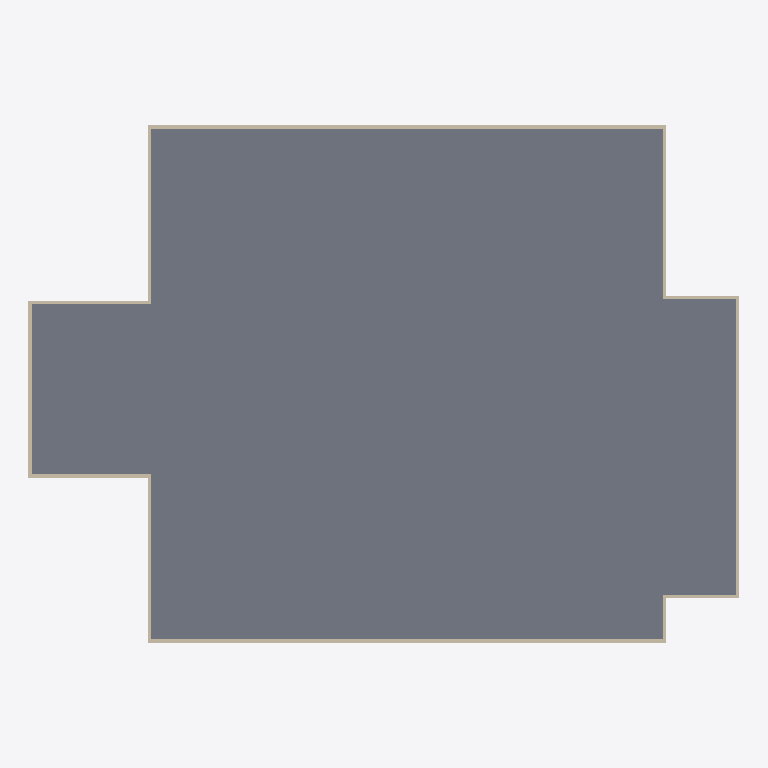
Plan cut of the same IFC building model at storey 'nivel 3' (level 6.80 m, cut at 8.20 m), seen from above with north up, elements coloured by IFC class: 12 walls (beige), 1 slab (grey). Cut surfaces are drawn darker.
Extent 50.0 m × 36.4 m × 13.7 m (x, y, z). Storeys (6): terreno at 0.00 m; Térreo at 0.10 m; nivel 2 at 3.40 m; nivel 3 at 6.80 m; nivel 4 at 10.20 m; nivel 5 at 13.60 m. Elements (55): 48 IfcWallStandardCase, 5 IfcSlab, 2 IfcDoor.

HEADER;
FILE_DESCRIPTION(('ViewDefinition [CoordinationView_V2.0]'),'2;1');
FILE_NAME('0001','2023-05-29T09:18:57',(''),(''),'The EXPRESS Data Manager Version 5.02.0100.07 : 28 Aug 2013','22.0.2.392 - Exporter 22.0.2.392 - IU alternativa 22.0.2.392','');
FILE_SCHEMA(('IFC2X3'));
ENDSEC;
DATA;
#119=IFCPROJECT('0s0xHliUD1dOn2nVhzqoDY',#41,'0001',$,$,'Nome do projeto','Status do projeto',(#111),#106);
#172=IFCSITE('0s0xHliUD1dOn2nVhzqoDW',#41,'Default',$,$,#171,$,$,.ELEMENT.,$,$,$,$,$);
#129=IFCBUILDING('0s0xHliUD1dOn2nVhzqoDZ',#41,'',$,$,#32,$,'',.ELEMENT.,$,$,$);
#138=IFCBUILDINGSTOREY('0s0xHliUD1dOn2nVe2EVsG',#41,'terreno',$,'Nível:Elevação',#136,$,'terreno',.ELEMENT.,0.0);
#144=IFCBUILDINGSTOREY('0s0xHliUD1dOn2nVe2BDsb',#41,'Térreo',$,'Nível:Elevação',#143,$,'Térreo',.ELEMENT.,0.1);
#150=IFCBUILDINGSTOREY('0s0xHliUD1dOn2nVe2DMV0',#41,'nivel 2',$,'Nível:Elevação',#149,$,'nivel 2',.ELEMENT.,3.4);
#156=IFCBUILDINGSTOREY('0s0xHliUD1dOn2nVe22LiU',#41,'nivel 3',$,'Nível:Elevação',#155,$,'nivel 3',.ELEMENT.,6.8);
#162=IFCBUILDINGSTOREY('0s0xHliUD1dOn2nVe22Li1',#41,'nivel 4',$,'Nível:Elevação',#161,$,'nivel 4',.ELEMENT.,10.2);
#168=IFCBUILDINGSTOREY('0s0xHliUD1dOn2nVe22Li8',#41,'nivel 5',$,'Nível:Elevação',#167,$,'nivel 5',.ELEMENT.,13.6);
#4504=IFCSLAB('3FzKGxh61AxA8jUSlzW_R1',#41,'Piso:15cm - Concreto:2459731',$,'Piso:15cm - Concreto',#4465,#4502,'2459731',.FLOOR.);
#2456=IFCWALLSTANDARDCASE('3FzKGxh61AxA8jUSlzW_bv',#41,'Parede básica:Externa_22 cm_GrowArq:2459627',$,'Parede básica:Externa_22 cm_GrowArq',#2435,#2454,'2459627');
#2902=IFCWALLSTANDARDCASE('3FzKGxh61AxA8jUSlzW_bZ',#41,'Parede básica:Externa_22 cm_GrowArq:2459633',$,'Parede básica:Externa_22 cm_GrowArq',#2882,#2900,'2459633');
#2680=IFCWALLSTANDARDCASE('3FzKGxh61AxA8jUSlzW_by',#41,'Parede básica:Externa_22 cm_GrowArq:2459630',$,'Parede básica:Externa_22 cm_GrowArq',#2660,#2678,'2459630');
#3124=IFCWALLSTANDARDCASE('3FzKGxh61AxA8jUSlzW_bc',#41,'Parede básica:Externa_22 cm_GrowArq:2459636',$,'Parede básica:Externa_22 cm_GrowArq',#3104,#3122,'2459636');
#3272=IFCWALLSTANDARDCASE('3FzKGxh61AxA8jUSlzW_ba',#41,'Parede básica:Externa_22 cm_GrowArq:2459638',$,'Parede básica:Externa_22 cm_GrowArq',#3252,#3270,'2459638');
#2532=IFCWALLSTANDARDCASE('3FzKGxh61AxA8jUSlzW_b_',#41,'Parede básica:Externa_22 cm_GrowArq:2459628',$,'Parede básica:Externa_22 cm_GrowArq',#2512,#2530,'2459628');
#2976=IFCWALLSTANDARDCASE('3FzKGxh61AxA8jUSlzW_bW',#41,'Parede básica:Externa_22 cm_GrowArq:2459634',$,'Parede básica:Externa_22 cm_GrowArq',#2956,#2974,'2459634');
#3050=IFCWALLSTANDARDCASE('3FzKGxh61AxA8jUSlzW_bX',#41,'Parede básica:Externa_22 cm_GrowArq:2459635',$,'Parede básica:Externa_22 cm_GrowArq',#3030,#3048,'2459635');
#3198=IFCWALLSTANDARDCASE('3FzKGxh61AxA8jUSlzW_bd',#41,'Parede básica:Externa_22 cm_GrowArq:2459637',$,'Parede básica:Externa_22 cm_GrowArq',#3178,#3196,'2459637');
#2606=IFCWALLSTANDARDCASE('3FzKGxh61AxA8jUSlzW_b$',#41,'Parede básica:Externa_22 cm_GrowArq:2459629',$,'Parede básica:Externa_22 cm_GrowArq',#2586,#2604,'2459629');
#2754=IFCWALLSTANDARDCASE('3FzKGxh61AxA8jUSlzW_bz',#41,'Parede básica:Externa_22 cm_GrowArq:2459631',$,'Parede básica:Externa_22 cm_GrowArq',#2734,#2752,'2459631');
#2828=IFCWALLSTANDARDCASE('3FzKGxh61AxA8jUSlzW_bY',#41,'Parede básica:Externa_22 cm_GrowArq:2459632',$,'Parede básica:Externa_22 cm_GrowArq',#2808,#2826,'2459632');
ENDSEC;